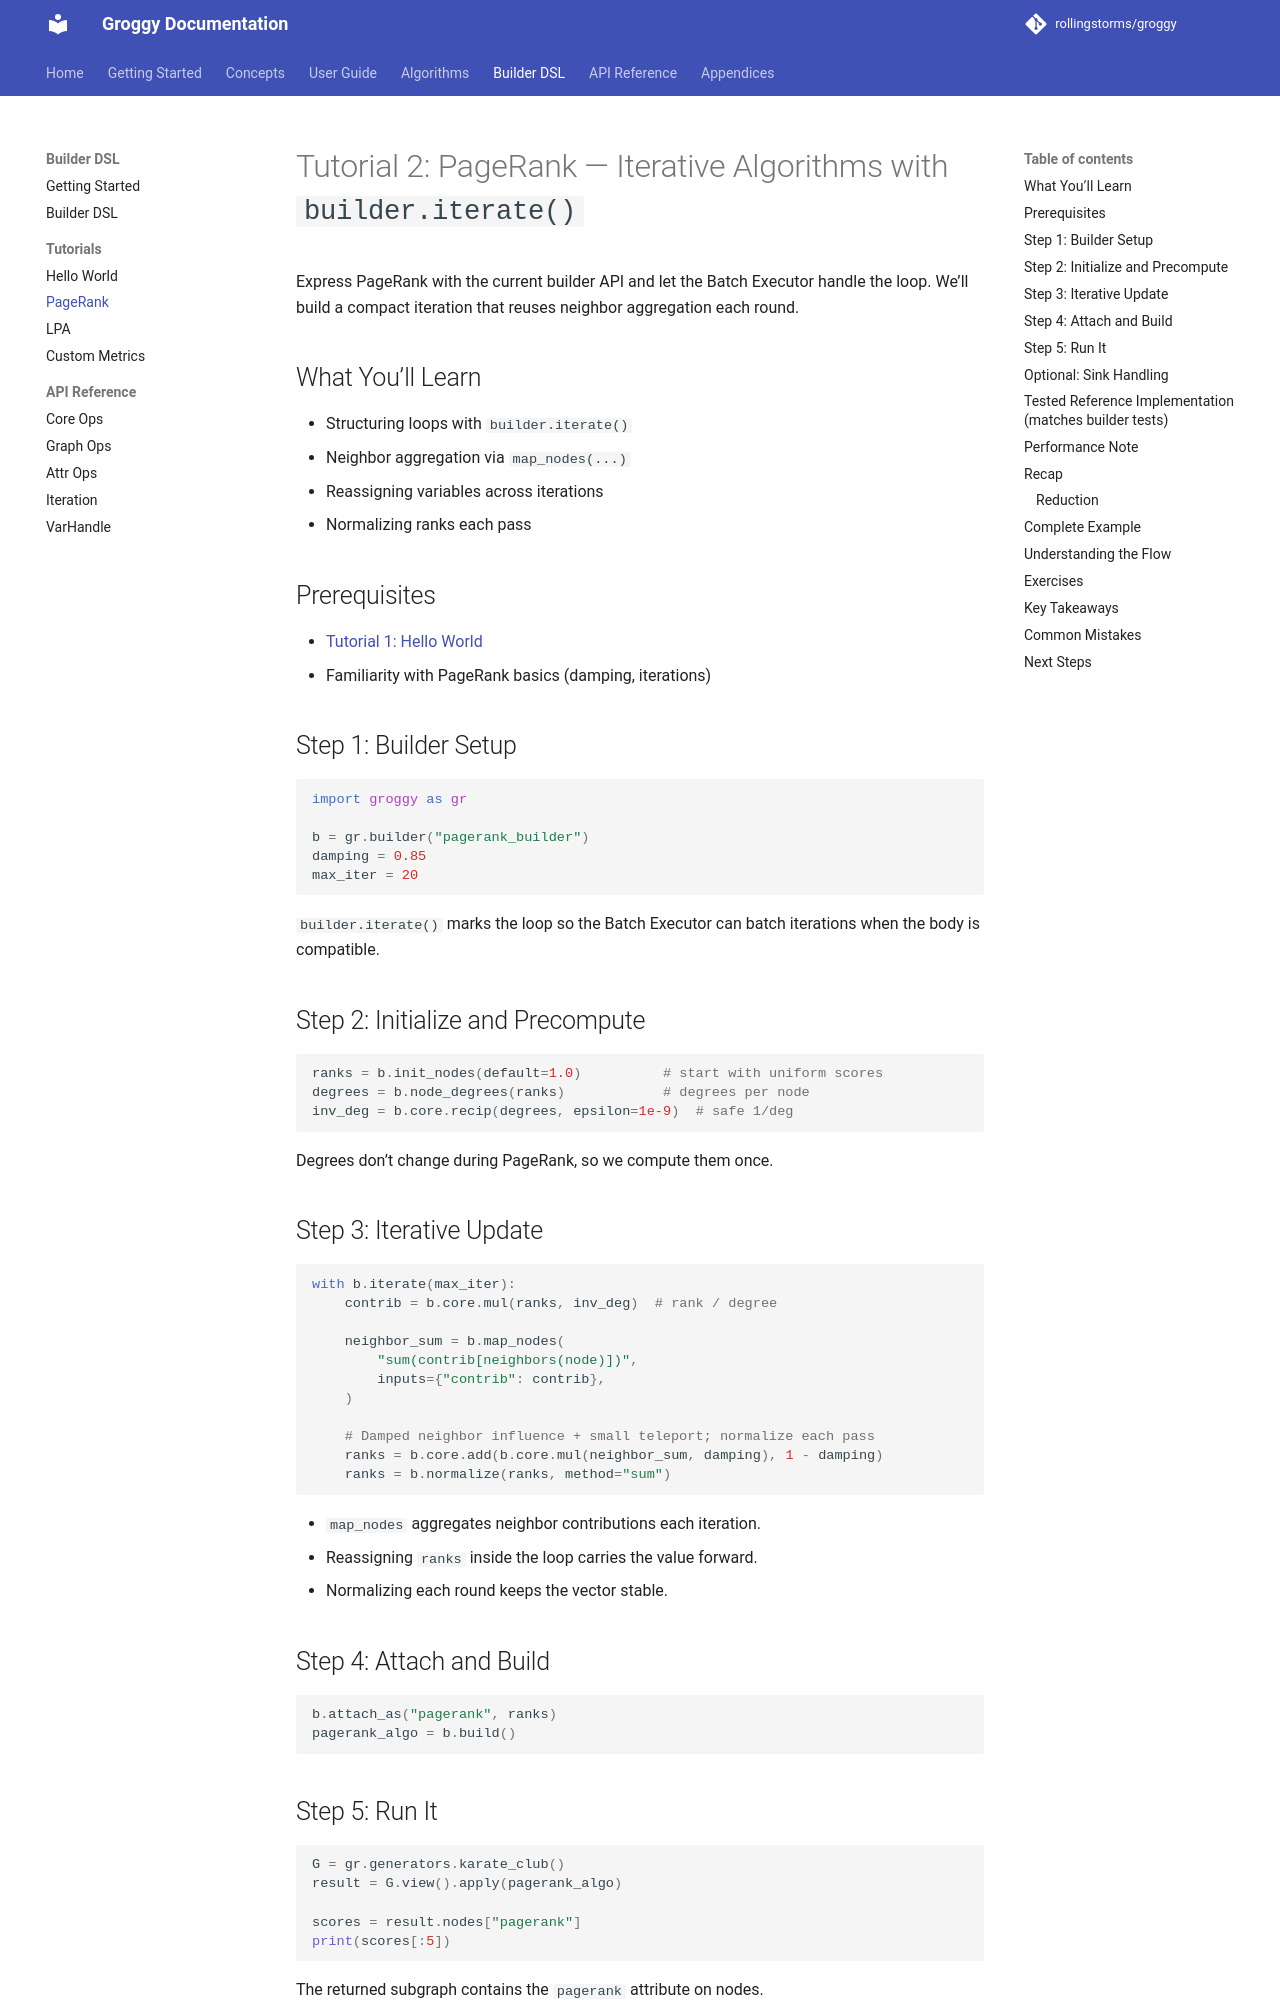

repository: rollingstorms/groggy · page: builder/tutorials/02_pagerank/index.html · generator: mkdocs

# Tutorial 2: PageRank — Iterative Algorithms with `builder.iterate()`

Express PageRank with the current builder API and let the Batch Executor handle the loop. We’ll build a compact iteration that reuses neighbor aggregation each round.

## What You’ll Learn

- Structuring loops with `builder.iterate()`
- Neighbor aggregation via `map_nodes(...)`
- Reassigning variables across iterations
- Normalizing ranks each pass

## Prerequisites

- [Tutorial 1: Hello World](01_hello_world.md)
- Familiarity with PageRank basics (damping, iterations)

## Step 1: Builder Setup

```python
import groggy as gr

b = gr.builder("pagerank_builder")
damping = 0.85
max_iter = 20
```

`builder.iterate()` marks the loop so the Batch Executor can batch iterations when the body is compatible.

## Step 2: Initialize and Precompute

```python
ranks = b.init_nodes(default=1.0)          # start with uniform scores
degrees = b.node_degrees(ranks)            # degrees per node
inv_deg = b.core.recip(degrees, epsilon=1e-9)  # safe 1/deg
```

Degrees don’t change during PageRank, so we compute them once.

## Step 3: Iterative Update

```python
with b.iterate(max_iter):
    contrib = b.core.mul(ranks, inv_deg)  # rank / degree

    neighbor_sum = b.map_nodes(
        "sum(contrib[neighbors(node)])",
        inputs={"contrib": contrib},
    )

    # Damped neighbor influence + small teleport; normalize each pass
    ranks = b.core.add(b.core.mul(neighbor_sum, damping), 1 - damping)
    ranks = b.normalize(ranks, method="sum")
```

- `map_nodes` aggregates neighbor contributions each iteration.
- Reassigning `ranks` inside the loop carries the value forward.
- Normalizing each round keeps the vector stable.

## Step 4: Attach and Build

```python
b.attach_as("pagerank", ranks)
pagerank_algo = b.build()
```

## Step 5: Run It

```python
G = gr.generators.karate_club()
result = G.view().apply(pagerank_algo)

scores = result.nodes["pagerank"]
print(scores[:5])
```

The returned subgraph contains the `pagerank` attribute on nodes.

## Optional: Sink Handling

To redistribute sink mass, zero out contributions where degree is 0 and add a uniform sink term. A simple approach is to mask sinks in the neighbor_sum expression (e.g., `is_sink ? 0 : rank/deg`) and normalize each iteration. For exact parity with a reference implementation, compute sink mass on the Python side and feed a scalar into the builder.
